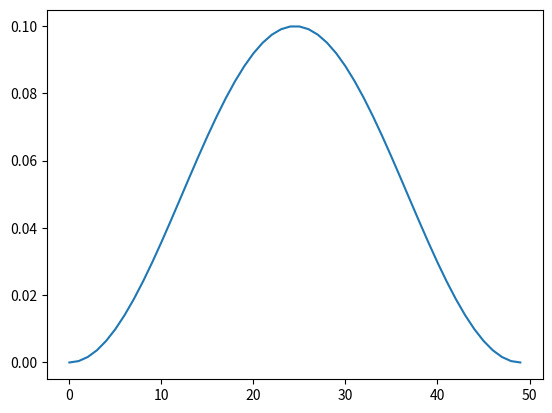

This figure's Python source:
# -*- coding: utf-8 -*-
"""
Created on Wed Aug 17 14:25:59 2022

@author: Pascal Sattler
"""

import numpy as np
from sympy import symbols, sympify, lambdify, exp, sin, cos, log, Pow, pprint, diff, zeros, simplify, Array, Matrix
from sympy.vector import CoordSys3D, express
from sympy.vector import divergence as div



class ScalarPotential:
    
    contains_t = False
    
    def __init__(self, coords, positions, Phi_string, Phi_t = None, params = {}):
        Phi = sympify(Phi_string)
        assert len(coords) == 3
        for i in range(3):
            coords[i] = sympify(coords[i])
        
        for symbol in Phi.free_symbols:
            if str(symbol) == 't':
                self.contains_t = True
                t = symbol
        
        if self.contains_t and Phi_t is not None:
            raise ValueError('give time dependence either separate or included with position string')
                
        Phi = Phi.subs(params)
        
        if self.contains_t:
            self.Phi = lambdify((*coords, t), Phi, modules = ['numpy'])
            def Call(t):
                return self.Phi(*positions, t)
        elif Phi_t is None:
            self.Phi = lambdify(coords, Phi, modules = ['numpy'])
            self.Phi_value = self.Phi(*positions)
            def Call(t):
                return self.Phi_value
        else:
            self.Phi = lambdify(coords, Phi, modules = ['numpy'])
            Phi_t = Phi_t.subs(params)
            for symbol in Phi_t.free_symbols:
                if str(symbol) == 't':
                    t = symbol
                else:
                    raise ValueError('Phi_t has not defined parameters')
            self.Phi_t = lambdify(t, Phi_t, modules = ['numpy'])
            self.Phi_value = self.Phi(*positions)
            def Call(t):
                return self.Phi_t(t)*self.Phi_value
            
        self.call = Call

class VectorPotential:
    
    Cart = CoordSys3D('Cart')
    Loc = Cart.create_new('Loc', transformation = lambda x, y, z: (x, y, z))
    
    def __init__(self, A_string, A_t = None, params = {}, transformation = None):
        vec_A = sympify(A_string)
        assert len(vec_A) == 3
        vec_A = vec_A[0] * Matrix([[1],[0],[0]]) + vec_A[1] * Matrix([[0],[1],[0]]) + vec_A[2] * Matrix([[0],[0],[1]])
        
        if transformation is not None:
            self.Loc = self.Cart.create_new('Loc', transformation = transformation)
        trafo = self.Loc.transformation_to_parent()
        self.symbols = self.Loc.base_scalars()
        self.jac = zeros(3, 3)
        for i in range(3):
            for j in range(3):
                self.jac[i, j] = simplify(diff(trafo[i], self.symbols[j]))
        self.inv_jac = self.jac.inv()
        
        for symbol in vec_A.free_symbols:
            if str(symbol) == 'x':
                vec_A = vec_A.subs({symbol : trafo[0]})
            elif str(symbol) == 'y':
                vec_A = vec_A.subs({symbol : trafo[1]})
            elif str(symbol) == 'z':
                vec_A = vec_A.subs({symbol : trafo[2]})
        
        vec_A = vec_A.subs({self.symbols[0] : 'q1', self.symbols[1] : 'q2', self.symbols[2] : 'q3'})
        self.inv_jac = self.inv_jac.subs({self.symbols[0] : 'q1', self.symbols[1] : 'q2', self.symbols[2] : 'q3'})
        
        self.vec_A = simplify(self.inv_jac * vec_A)
        self.vec_A = self.vec_A.subs(params)
        #pprint(vec_A)
        
        self.A_t = A_t
        
    def get_A(self, t):
        t_dep = sympify(self.A_t)
        assert len(t_dep) == 3
        t_dep = t_dep[0] * Matrix([[1],[0],[0]]) + t_dep[1] * Matrix([[0],[1],[0]]) + t_dep[2] * Matrix([[0],[0],[1]])
        return self.vec_A * t_dep
    
    def get_div_A(self, t):
        pass
    
    def get_A_sqr(self, t):
        pass
    

    
#VectorPotential('[x, y, z]', '[t, 1, t/2]', transformation = 'spherical') #lambda rho, phi, z : (rho * cos(phi), rho * sin(phi), z))
xs = np.linspace(0, np.pi)
ys = np.linspace(0, 0, 1)
zs = np.linspace(0, 0, 1)
xx, yy, zz = np.meshgrid(xs, ys, zs)
xx = xx.flatten()
yy = yy.flatten()
zz = zz.flatten()
phi = ScalarPotential(['x', 'y', 'z'], (xx, yy, zz), "sin(x)**2*t")

import matplotlib.pyplot as plt
plt.plot(phi.call(0.1))
